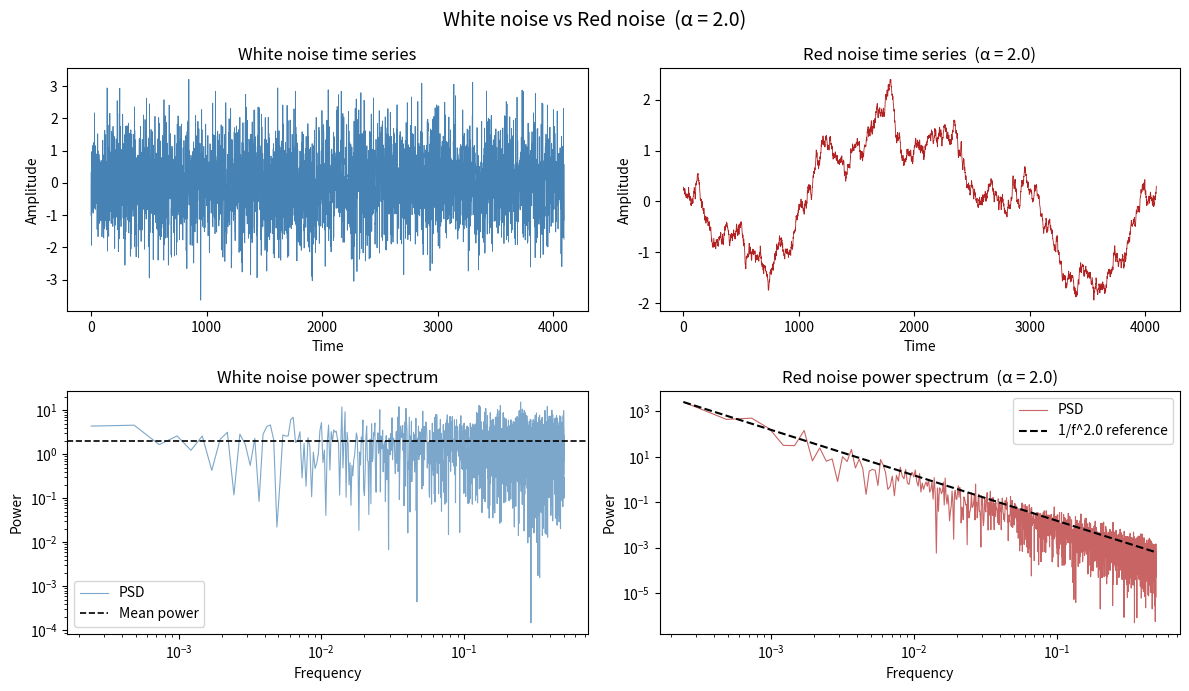

This chart was generated by the following Python code:
"""
noise_power_spectrum.py
-----------------------
Generates white and red noise time series, computes their power spectra
(via FFT), and plots both the time series and spectra side by side.

Red noise is produced by shaping white noise in the frequency domain:
    P(f) ∝ 1 / f^alpha
where alpha = 0 gives white noise and alpha > 0 gives progressively
"redder" (steeper) spectra.
"""

import numpy as np
import matplotlib.pyplot as plt

# ── Simulation parameters ────────────────────────────────────────────────────
N = 4096          # number of time samples (power of 2 for FFT efficiency)
dt = 1.0          # sampling interval (arbitrary units → frequency in cycles/unit)
ALPHA = 2.0       # red-noise spectral exponent  (P ∝ 1/f^alpha)
SEED = 42         # random seed for reproducibility

rng = np.random.default_rng(SEED)

# ── Time axis ────────────────────────────────────────────────────────────────
t = np.arange(N) * dt                       # time vector

# ── 1. White noise ───────────────────────────────────────────────────────────
white = rng.standard_normal(N)              # i.i.d. Gaussian samples

# ── 2. Red noise via spectral shaping ────────────────────────────────────────
# Step 1 – transform white noise to the frequency domain
white_fft = np.fft.rfft(rng.standard_normal(N))

# Step 2 – build the 1/f^alpha shaping filter
#   rfft returns N//2+1 non-negative frequencies; skip f=0 (DC) to avoid /0
freqs = np.fft.rfftfreq(N, d=dt)           # frequencies in cycles per unit time
shaping = np.ones_like(freqs)
shaping[1:] = freqs[1:] ** (-ALPHA / 2.0) # amplitude ∝ 1/f^(alpha/2)
                                            # → power ∝ 1/f^alpha

# Step 3 – colour the spectrum and transform back to the time domain
red_fft = white_fft * shaping
red = np.fft.irfft(red_fft, n=N)

# Normalise to zero-mean, unit-variance for fair visual comparison
red = (red - red.mean()) / red.std()
white = (white - white.mean()) / white.std()

# ── 3. Power spectral density (one-sided, via FFT) ───────────────────────────
def power_spectrum(x, dt=1.0):
    """Return (frequencies, PSD) for a real-valued series x.

    Uses a rectangular window (no tapering) and normalises so that the
    integral of the PSD over positive frequencies equals the signal variance.
    """
    n = len(x)
    fft_vals = np.fft.rfft(x)
    psd = (np.abs(fft_vals) ** 2) / n      # raw periodogram
    psd[1:-1] *= 2                          # fold negative freqs onto positive
    freqs = np.fft.rfftfreq(n, d=dt)
    return freqs, psd

freqs_w, psd_w = power_spectrum(white, dt)
freqs_r, psd_r = power_spectrum(red, dt)

# Reference slope: P ∝ 1/f^alpha (skip DC for log plot)
ref_freqs = freqs_r[1:]
ref_slope = ref_freqs[0] ** ALPHA * ref_freqs ** (-ALPHA)   # normalised to first point

# ── 4. Plot ──────────────────────────────────────────────────────────────────
fig, axes = plt.subplots(2, 2, figsize=(12, 7))
fig.suptitle("White noise vs Red noise  (α = {:.1f})".format(ALPHA), fontsize=14)

# -- Time series (top row) ---------------------------------------------------
axes[0, 0].plot(t, white, lw=0.6, color="steelblue")
axes[0, 0].set_title("White noise time series")
axes[0, 0].set_xlabel("Time")
axes[0, 0].set_ylabel("Amplitude")

axes[0, 1].plot(t, red, lw=0.6, color="firebrick")
axes[0, 1].set_title(f"Red noise time series  (α = {ALPHA})")
axes[0, 1].set_xlabel("Time")
axes[0, 1].set_ylabel("Amplitude")

# -- Power spectra (bottom row) ----------------------------------------------
# White noise: flat spectrum
axes[1, 0].loglog(freqs_w[1:], psd_w[1:], lw=0.8, color="steelblue", alpha=0.7,
                  label="PSD")
axes[1, 0].axhline(psd_w[1:].mean(), color="k", ls="--", lw=1.2,
                   label="Mean power")
axes[1, 0].set_title("White noise power spectrum")
axes[1, 0].set_xlabel("Frequency")
axes[1, 0].set_ylabel("Power")
axes[1, 0].legend()

# Red noise: sloped spectrum with reference line
axes[1, 1].loglog(freqs_r[1:], psd_r[1:], lw=0.8, color="firebrick", alpha=0.7,
                  label="PSD")
axes[1, 1].loglog(ref_freqs, ref_slope * psd_r[1], color="k", ls="--", lw=1.5,
                  label=f"1/f^{ALPHA:.1f} reference")
axes[1, 1].set_title(f"Red noise power spectrum  (α = {ALPHA})")
axes[1, 1].set_xlabel("Frequency")
axes[1, 1].set_ylabel("Power")
axes[1, 1].legend()

plt.tight_layout()
plt.savefig("noise_power_spectrum.png", dpi=150, bbox_inches="tight")
print("Plot saved to noise_power_spectrum.png")
plt.show()
